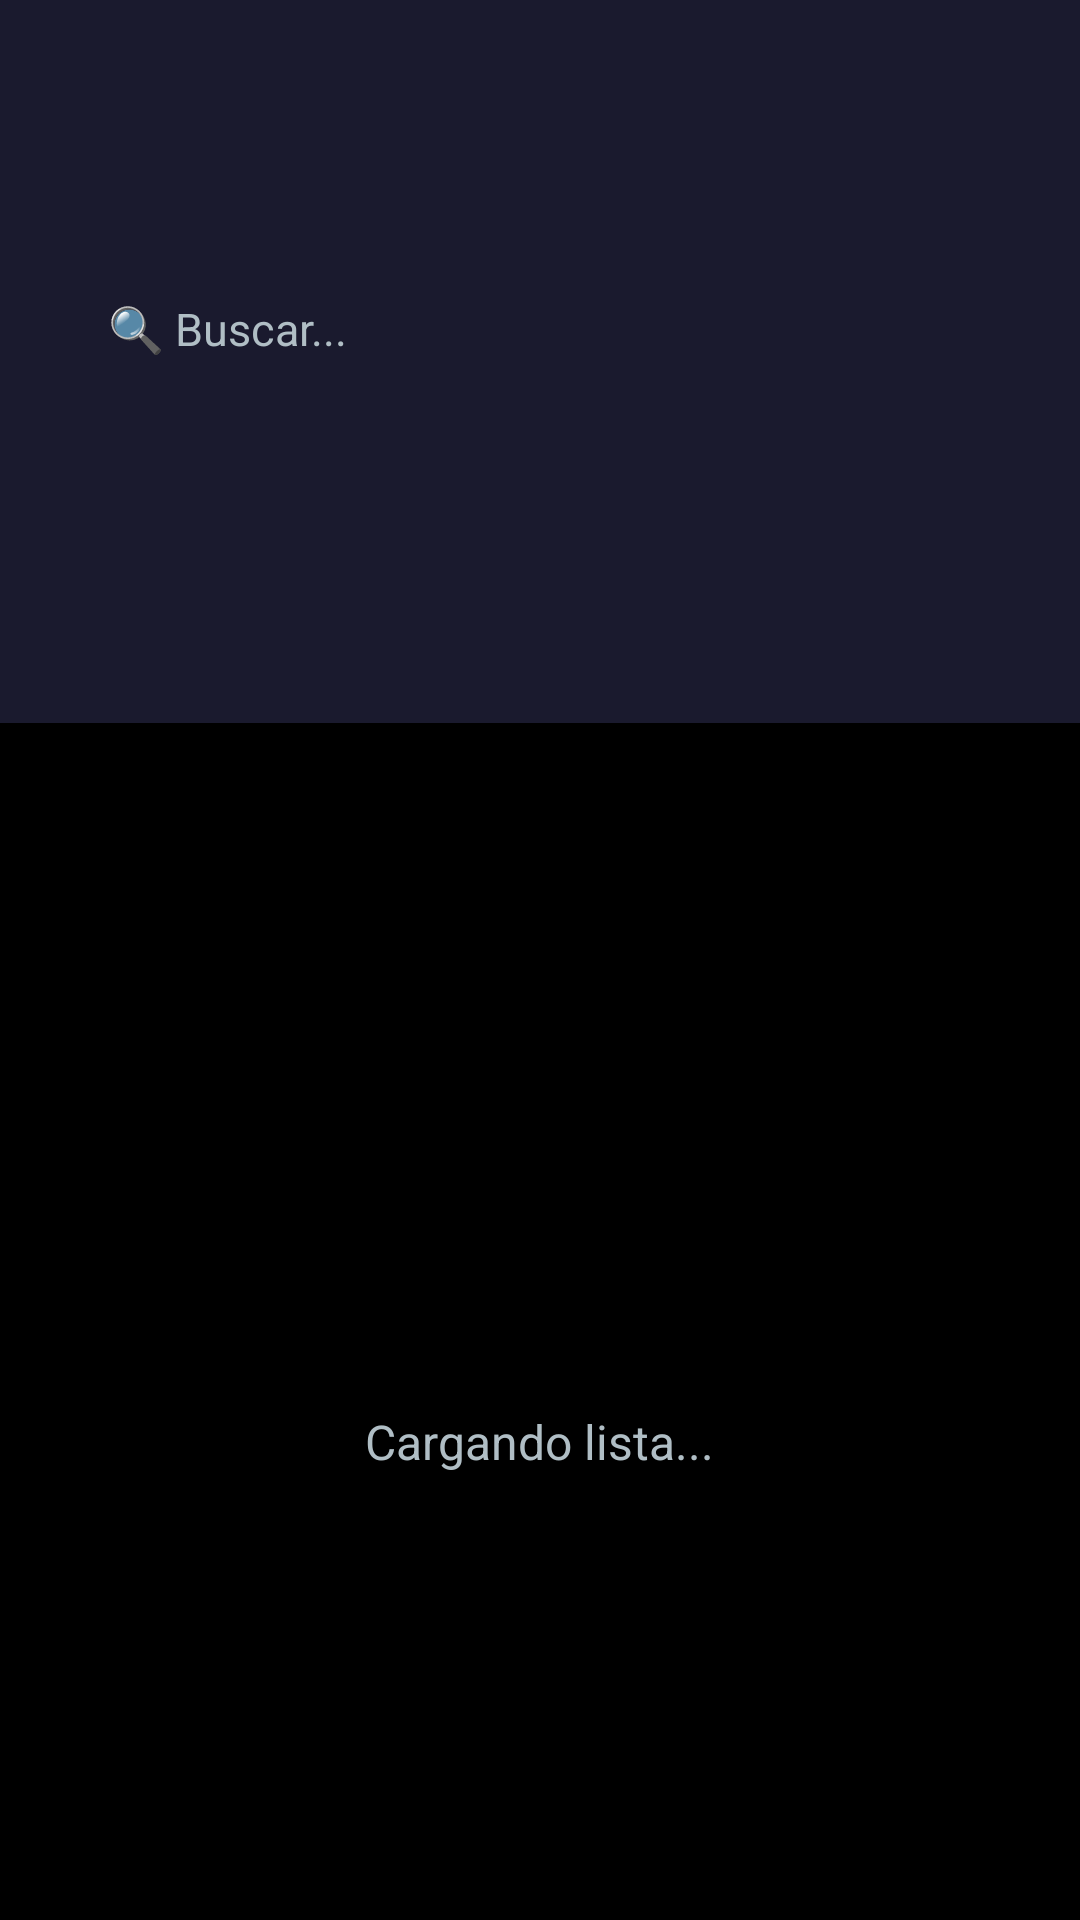

This screen was rendered from an Android layout file. Write that file and the resources it references.
<!-- AndroidManifest.xml: application theme Theme.DualSubTV -->
<!-- res/layout/fragment_content_browser.xml -->
<?xml version="1.0" encoding="utf-8"?>
<androidx.constraintlayout.widget.ConstraintLayout
    xmlns:android="http://schemas.android.com/apk/res/android"
    xmlns:app="http://schemas.android.com/apk/res-auto"
    android:layout_width="match_parent"
    android:layout_height="match_parent">

    
    <LinearLayout
        android:id="@+id/topBar"
        android:layout_width="0dp"
        android:layout_height="wrap_content"
        android:orientation="horizontal"
        android:gravity="center_vertical"
        android:background="@color/surface"
        android:paddingStart="24dp"
        android:paddingEnd="24dp"
        android:paddingTop="16dp"
        android:paddingBottom="16dp"
        app:layout_constraintTop_toTopOf="parent"
        app:layout_constraintStart_toStartOf="parent"
        app:layout_constraintEnd_toEndOf="parent">

        <TextView
            android:id="@+id/tvPlaylistTitle"
            android:layout_width="0dp"
            android:layout_height="wrap_content"
            android:layout_weight="1"
            android:text="Mi Lista"
            android:textColor="@color/text_primary"
            android:textSize="22sp"
            android:textStyle="bold"/>

        
        <EditText
            android:id="@+id/etSearch"
            android:layout_width="280dp"
            android:layout_height="42dp"
            android:hint="🔍 Buscar..."
            android:textColor="@color/text_primary"
            android:textColorHint="@color/text_secondary"
            android:backgroundTint="@color/background"
            android:paddingStart="12dp"
            android:paddingEnd="12dp"
            android:textSize="15sp"
            android:inputType="text"
            android:layout_marginEnd="16dp"/>

        
        <Button
            android:id="@+id/tabAll"
            android:layout_width="wrap_content"
            android:layout_height="36dp"
            android:text="Todo"
            android:textSize="13sp"
            android:textColor="@color/text_primary"
            android:backgroundTint="@color/primary"
            android:paddingStart="16dp"
            android:paddingEnd="16dp"
            style="?attr/borderlessButtonStyle"/>

        <Button
            android:id="@+id/tabLive"
            android:layout_width="wrap_content"
            android:layout_height="36dp"
            android:text="📡 Live"
            android:textSize="13sp"
            android:textColor="@color/text_secondary"
            android:backgroundTint="@android:color/transparent"
            android:paddingStart="16dp"
            android:paddingEnd="16dp"
            style="?attr/borderlessButtonStyle"/>

        <Button
            android:id="@+id/tabVod"
            android:layout_width="wrap_content"
            android:layout_height="36dp"
            android:text="🎬 VOD"
            android:textSize="13sp"
            android:textColor="@color/text_secondary"
            android:backgroundTint="@android:color/transparent"
            android:paddingStart="16dp"
            android:paddingEnd="16dp"
            style="?attr/borderlessButtonStyle"/>
    </LinearLayout>

    
    <LinearLayout
        android:id="@+id/layoutLoading"
        android:layout_width="0dp"
        android:layout_height="0dp"
        android:orientation="vertical"
        android:gravity="center"
        android:visibility="visible"
        app:layout_constraintTop_toBottomOf="@id/topBar"
        app:layout_constraintBottom_toBottomOf="parent"
        app:layout_constraintStart_toStartOf="parent"
        app:layout_constraintEnd_toEndOf="parent">

        <ProgressBar
            android:layout_width="64dp"
            android:layout_height="64dp"
            android:indeterminateTint="@color/primary"/>

        <TextView
            android:id="@+id/tvLoadingMsg"
            android:layout_width="wrap_content"
            android:layout_height="wrap_content"
            android:text="Cargando lista..."
            android:textColor="@color/text_secondary"
            android:textSize="16sp"
            android:paddingTop="16dp"/>
    </LinearLayout>

    
    <LinearLayout
        android:id="@+id/contentLayout"
        android:layout_width="0dp"
        android:layout_height="0dp"
        android:orientation="horizontal"
        android:visibility="gone"
        app:layout_constraintTop_toBottomOf="@id/topBar"
        app:layout_constraintBottom_toBottomOf="parent"
        app:layout_constraintStart_toStartOf="parent"
        app:layout_constraintEnd_toEndOf="parent">

        
        <androidx.recyclerview.widget.RecyclerView
            android:id="@+id/rvGroups"
            android:layout_width="220dp"
            android:layout_height="match_parent"
            android:background="@color/surface"
            android:paddingTop="8dp"
            android:paddingBottom="8dp"
            android:clipToPadding="false"/>

        
        <androidx.recyclerview.widget.RecyclerView
            android:id="@+id/rvEntries"
            android:layout_width="0dp"
            android:layout_height="match_parent"
            android:layout_weight="1"
            android:padding="12dp"
            android:clipToPadding="false"/>
    </LinearLayout>

</androidx.constraintlayout.widget.ConstraintLayout>
<!-- resources referenced by this layout -->
<resources>
  <color name="background">#0A0A0A</color>
  <color name="primary">#1E88E5</color>
  <color name="surface">#1A1A2E</color>
  <color name="text_primary">#FFFFFF</color>
  <color name="text_secondary">#B0BEC5</color>
  <style name="Theme.DualSubTV" parent="Theme.AppCompat.Leanback">
          <item name="android:windowBackground">@android:color/black</item>
      </style>
</resources>
